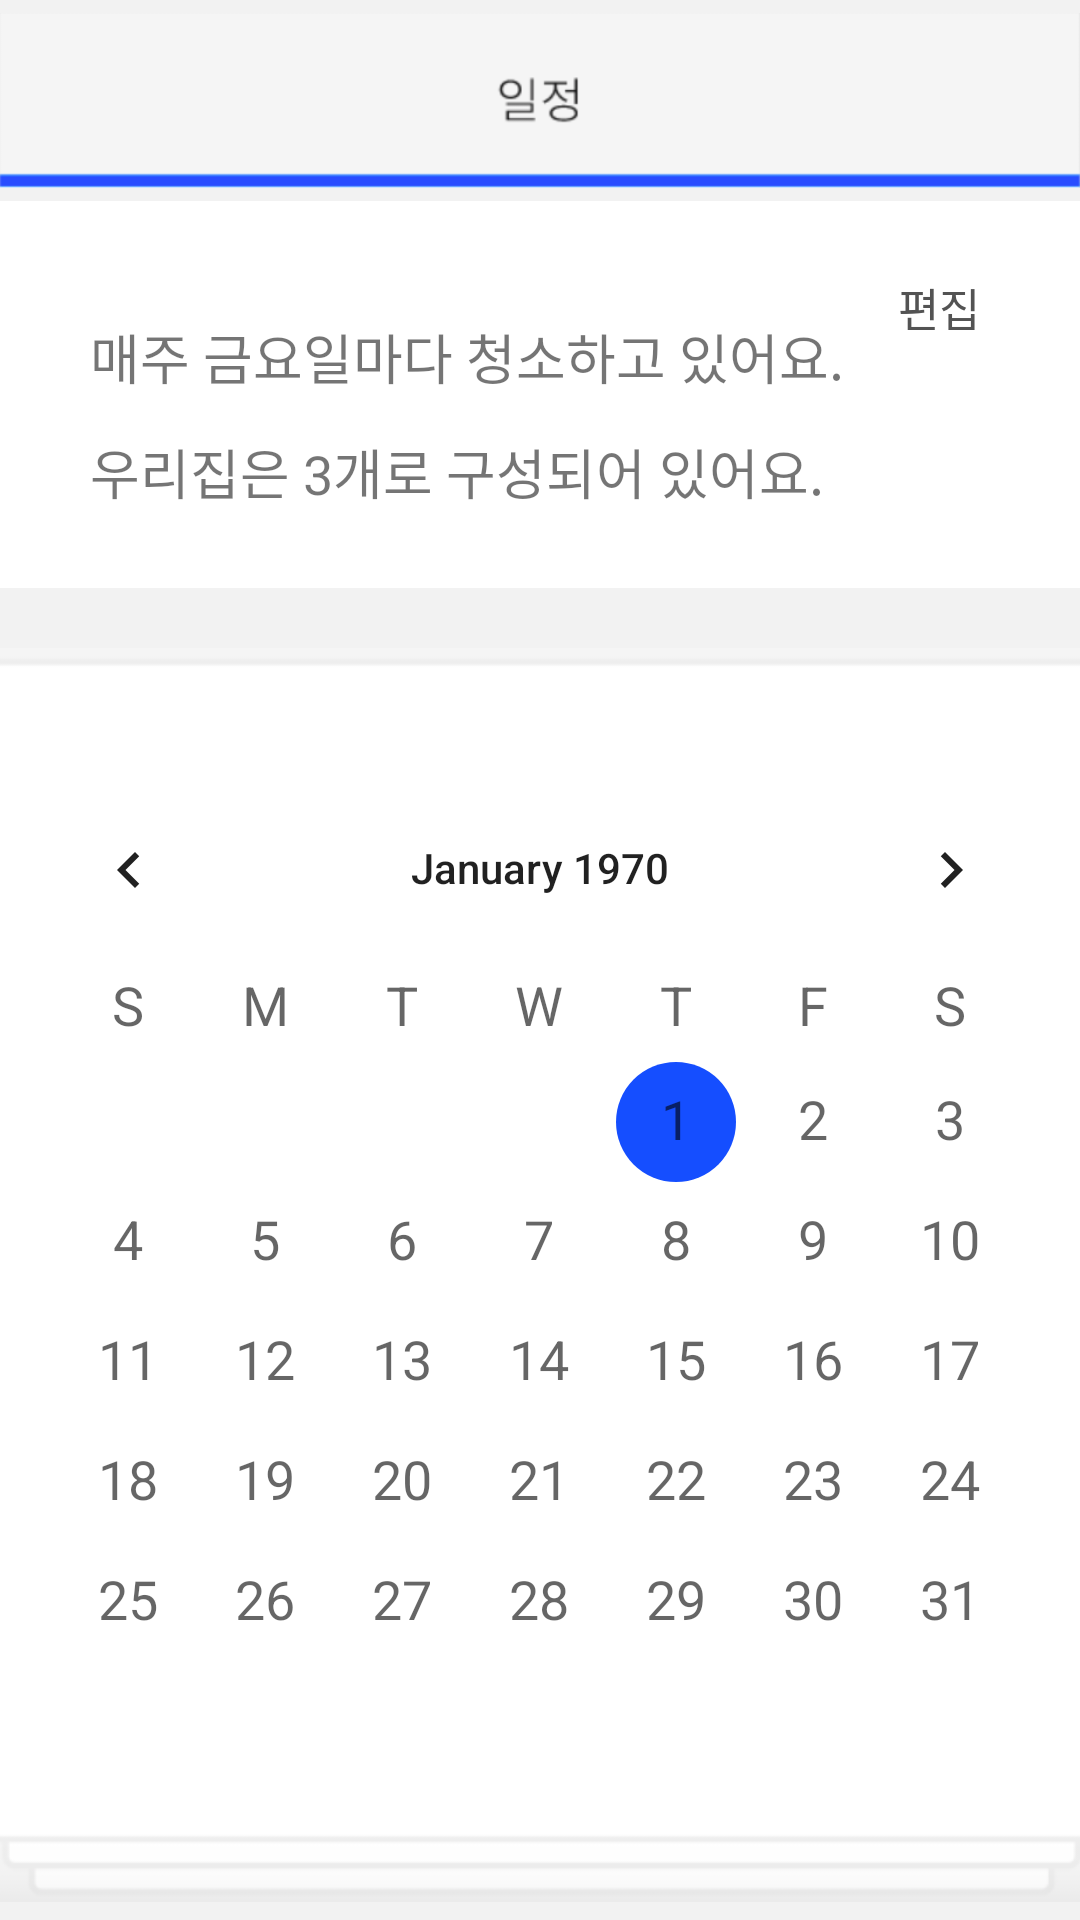

Write the Android layout XML for this screen, with the resource values it uses.
<!-- AndroidManifest.xml: application theme AppTheme -->
<!-- res/layout/fragment_calendar.xml -->
<?xml version="1.0" encoding="utf-8"?>
<androidx.constraintlayout.widget.ConstraintLayout xmlns:android="http://schemas.android.com/apk/res/android"
    xmlns:app="http://schemas.android.com/apk/res-auto"
    xmlns:tools="http://schemas.android.com/tools"
    android:layout_width="match_parent"
    android:layout_height="match_parent"
    android:background="@color/colorbackground1"
    tools:context="mainview.Main10Activity">

    <ImageView
        android:id="@+id/일정"
        android:layout_width="match_parent"
        android:layout_height="67dp"
        android:src="@drawable/main10"
        app:layout_constraintEnd_toEndOf="parent"
        app:layout_constraintHorizontal_bias="0.75"
        app:layout_constraintStart_toStartOf="parent"
        app:layout_constraintTop_toTopOf="parent" />

    <TextView
        android:id="@+id/textView1"
        android:layout_width="match_parent"
        android:layout_height="75dp"
        android:background="@color/colorWhite"
        android:gravity="bottom|center_vertical"
        android:paddingLeft="30dp"
        android:paddingBottom="10dp"
        android:text="매주 금요일마다 청소하고 있어요."
        android:textSize="18dp"
        app:layout_constraintEnd_toEndOf="parent"
        app:layout_constraintStart_toStartOf="parent"
        app:layout_constraintTop_toBottomOf="@+id/일정" />

    <TextView
        android:id="@+id/textView2"
        android:layout_width="match_parent"
        android:layout_height="57dp"
        android:layout_marginTop="72dp"
        android:background="@color/colorWhite"
        android:gravity="top|center_vertical"
        android:paddingLeft="30dp"
        android:paddingTop="5dp"
        android:text="우리집은 3개로 구성되어 있어요."
        android:textSize="18dp"
        app:layout_constraintEnd_toEndOf="parent"
        app:layout_constraintHorizontal_bias="0.833"
        app:layout_constraintStart_toStartOf="parent"
        app:layout_constraintTop_toBottomOf="@+id/일정" />

    

    <Button
        android:id="@+id/편집_버튼"
        style="?android:attr/borderlessButtonStyle"
        android:layout_width="62dp"
        android:layout_height="41dp"
        android:layout_marginTop="20dp"
        android:layout_marginEnd="16dp"
        android:layout_marginRight="16dp"
        android:layout_marginBottom="16dp"
        android:background="@color/colorWhite"
        android:text="편집"
        android:textColor="#535353"
        android:textSize="15dp"
        app:layout_constraintBottom_toTopOf="@+id/textView2"
        app:layout_constraintEnd_toEndOf="parent"
        app:layout_constraintTop_toBottomOf="@+id/일정"
        app:layout_constraintVertical_bias="1.0" />

    <ImageView
        android:id="@+id/imageView16"
        android:layout_width="403dp"
        android:layout_height="418dp"
        android:layout_marginStart="12dp"
        android:layout_marginLeft="12dp"
        android:layout_marginTop="20dp"
        android:layout_marginEnd="12dp"
        android:layout_marginRight="12dp"
        android:src="@drawable/calendar_bg"
        app:layout_constraintEnd_toEndOf="parent"
        app:layout_constraintStart_toStartOf="parent"
        app:layout_constraintTop_toBottomOf="@+id/textView2" />

    <CalendarView
        android:id="@+id/calendarView1"
        android:layout_width="0dp"
        android:layout_height="334dp"
        android:layout_centerInParent="true"
        android:layout_marginTop="60dp"
        android:dateTextAppearance="@style/TextAppearance.AppCompat.Medium"
        android:theme="@style/CalendarViewTheme"
        android:weekDayTextAppearance="@style/TextAppearance.AppCompat.Medium"
        app:layout_constraintEnd_toEndOf="parent"
        app:layout_constraintHorizontal_bias="0.0"
        app:layout_constraintStart_toStartOf="parent"
        app:layout_constraintTop_toBottomOf="@+id/textView2" />

    <androidx.constraintlayout.widget.Guideline
        android:id="@+id/guideline2"
        android:layout_width="wrap_content"
        android:layout_height="wrap_content"
        android:orientation="vertical"
        app:layout_constraintGuide_begin="60dp" />

    <androidx.constraintlayout.widget.Guideline
        android:id="@+id/guideline3"
        android:layout_width="wrap_content"
        android:layout_height="wrap_content"
        android:orientation="vertical"
        app:layout_constraintGuide_begin="352dp" />

    <androidx.constraintlayout.widget.Guideline
        android:id="@+id/guideline6"
        android:layout_width="wrap_content"
        android:layout_height="wrap_content"
        android:orientation="horizontal"
        app:layout_constraintGuide_begin="685dp" />

    

    
        
        
        
        
        
        
        
        
        
        
        
        
        
        

</androidx.constraintlayout.widget.ConstraintLayout>
<!-- resources referenced by this layout -->
<resources>
  <color name="colorWhite">#FFFFFF</color>
  <color name="colorbackground1">#F2F2F2</color>
  <!-- drawable calendar_bg: png bitmap (drawable, 18407 bytes) -->
  <!-- drawable main10: png bitmap (drawable, 13277 bytes) -->
  <style name="CalendarViewTheme" parent="AppTheme">
          <item name="colorAccent">@color/temp_blue</item>
      </style>
  <style name="AppTheme" parent="Base.Theme.AppCompat.Light.DarkActionBar">
          
          <item name="windowNoTitle">true</item>
          <item name="colorPrimary">@color/colorPrimary</item>
          <item name="colorPrimaryDark">@color/colorPrimaryDark</item>
          <item name="colorAccent">@color/colorAccent</item>
      </style>
  <color name="temp_blue">#154EFF</color>
  <color name="colorPrimary">#008577</color>
  <color name="colorPrimaryDark">#00574B</color>
  <color name="colorAccent">#D81B60</color>
</resources>
